Dataset: roi_images (GitHub, bruce17022006/DL_MINI_PROJECT). Classes: no seatbelt, seatbelt.

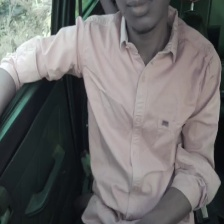
Label: no seatbelt

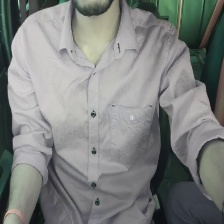
Label: no seatbelt

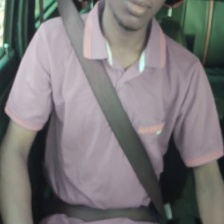
Label: seatbelt

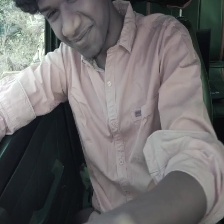
Label: no seatbelt

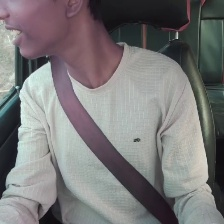
Label: seatbelt

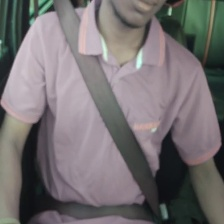
Label: seatbelt
